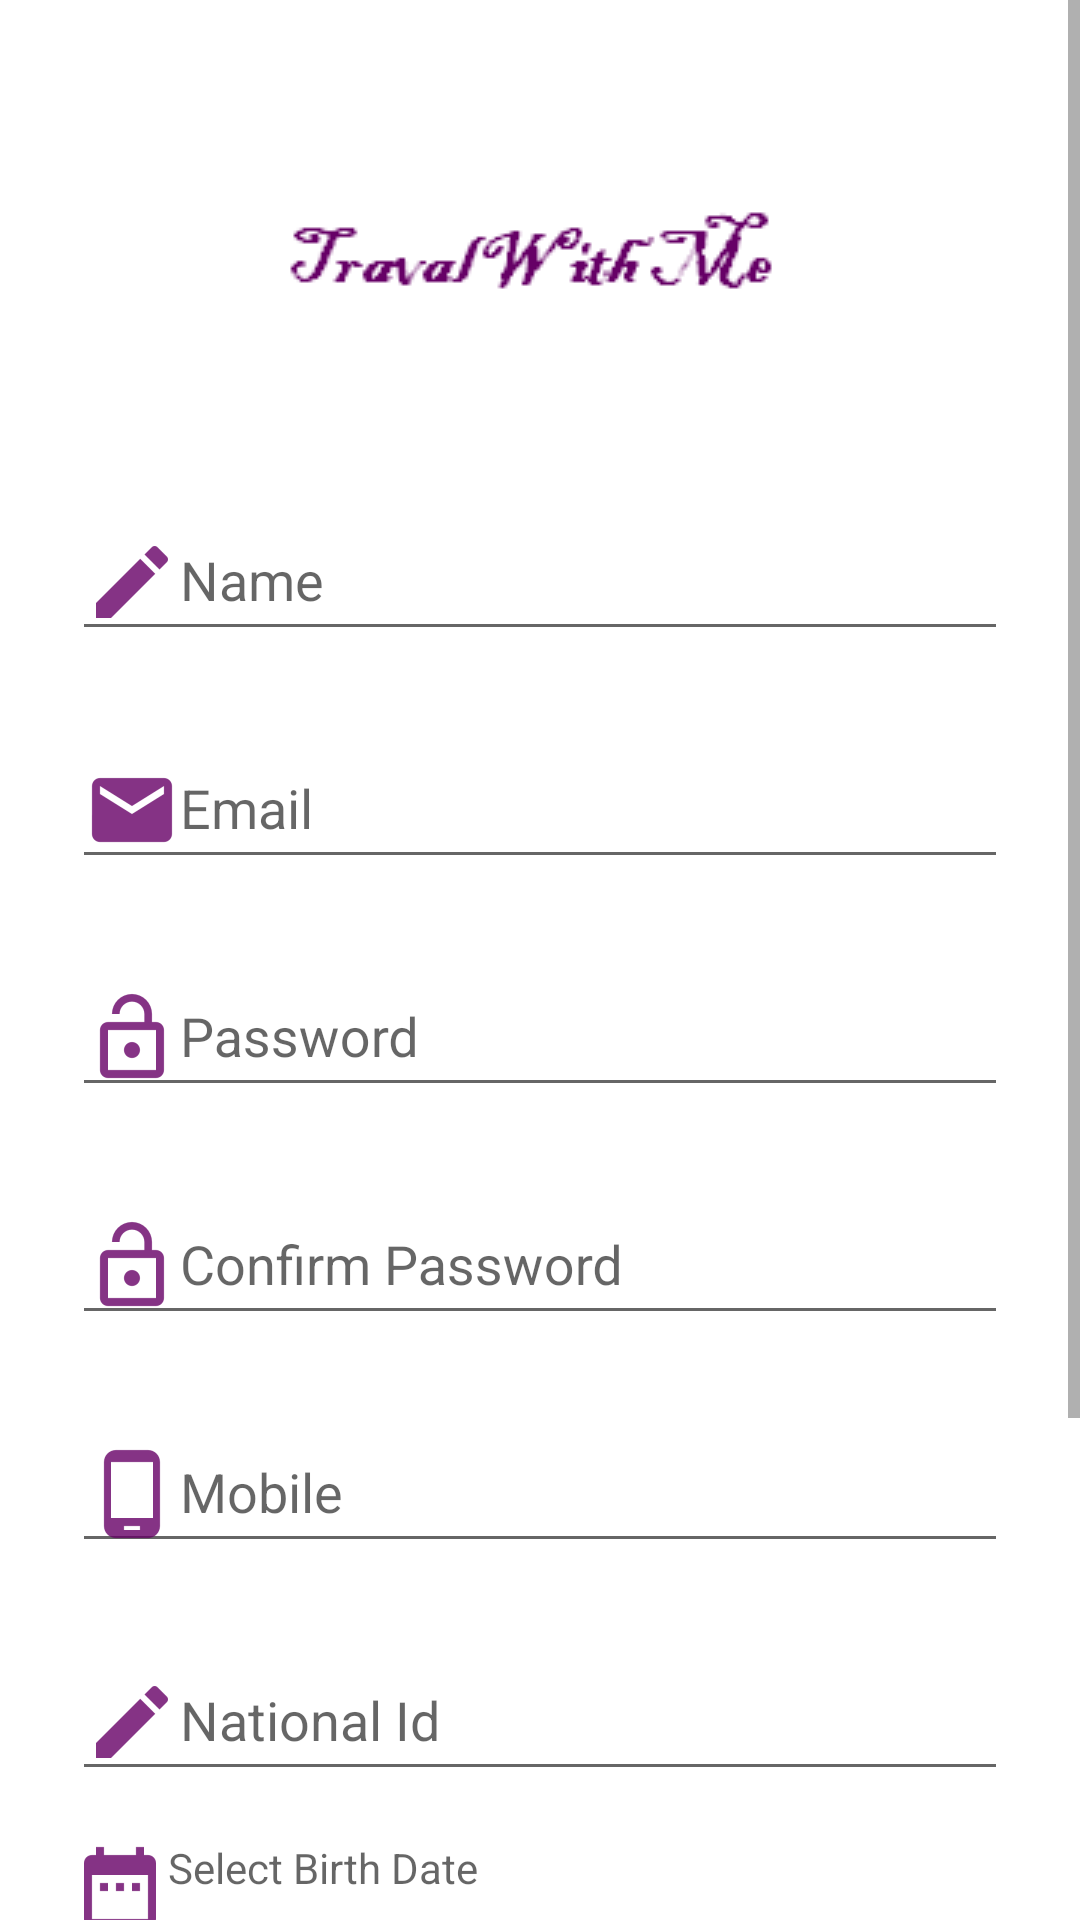

The Android layout XML behind this screen, and the referenced resources:
<!-- AndroidManifest.xml: application theme AppTheme -->
<!-- res/layout/activity_sign_up.xml -->
<?xml version="1.0" encoding="utf-8"?>
<ScrollView xmlns:android="http://schemas.android.com/apk/res/android"
    xmlns:app="http://schemas.android.com/apk/res-auto"
    xmlns:tools="http://schemas.android.com/tools"
    android:layout_width="match_parent"
    android:layout_height="match_parent"
    tools:context="com.example.rania.itigraduationproject.SignUp"
    android:background="@color/white"
    >
    <LinearLayout
        android:orientation="vertical"
        android:layout_width="match_parent"
        android:layout_height="wrap_content"
        android:paddingTop="60dp"
        android:paddingLeft="24dp"
        android:paddingRight="24dp">

        <ImageView
            android:layout_width="match_parent"
            android:layout_height="match_parent"
            android:src="@drawable/twm"/>

        <android.support.design.widget.TextInputLayout
            android:layout_width="match_parent"
            android:layout_height="wrap_content"
            android:layout_marginBottom="8dp"
            android:layout_marginTop="50dp"
            >

            <EditText
                android:id="@+id/input_name"
                android:layout_width="match_parent"
                android:layout_height="wrap_content"
                android:hint="@string/name"
                android:inputType="textCapWords"
                android:drawableLeft="@drawable/name"/>
        </android.support.design.widget.TextInputLayout>


        <android.support.design.widget.TextInputLayout
            android:layout_width="match_parent"
            android:layout_height="wrap_content"
            android:layout_marginTop="8dp"
            android:layout_marginBottom="8dp">
            <EditText android:id="@+id/input_email"
                android:layout_width="match_parent"
                android:layout_height="wrap_content"
                android:inputType="textEmailAddress"
                android:hint="@string/prompt_email"
                android:drawableLeft="@drawable/email"
                />
        </android.support.design.widget.TextInputLayout>

        
        <android.support.design.widget.TextInputLayout
            android:layout_width="match_parent"
            android:layout_height="wrap_content"
            android:layout_marginTop="8dp"
            android:layout_marginBottom="8dp">
            <EditText android:id="@+id/input_password"
                android:layout_width="match_parent"
                android:layout_height="wrap_content"
                android:inputType="textPassword"
                android:hint="@string/prompt_password"
                android:drawableLeft="@drawable/password"/>
        </android.support.design.widget.TextInputLayout>
        <android.support.design.widget.TextInputLayout
            android:layout_width="match_parent"
            android:layout_height="wrap_content"
            android:layout_marginTop="8dp"
            android:layout_marginBottom="8dp">
            <EditText android:id="@+id/input_password_confirm"
                android:layout_width="match_parent"
                android:layout_height="wrap_content"
                android:inputType="textPassword"
                android:hint="@string/confirm_prompt_password"
                android:drawableLeft="@drawable/password"/>
        </android.support.design.widget.TextInputLayout>
        
        <android.support.design.widget.TextInputLayout
            android:layout_width="match_parent"
            android:layout_height="wrap_content"
            android:layout_marginTop="8dp"
            android:layout_marginBottom="8dp">
            <EditText android:id="@+id/phone"
                android:layout_width="match_parent"
                android:layout_height="wrap_content"
                android:inputType="phone"
                android:hint="@string/phone"
                android:drawableLeft="@drawable/phone"/>
        </android.support.design.widget.TextInputLayout>
        
        <android.support.design.widget.TextInputLayout
            android:layout_width="match_parent"
            android:layout_height="wrap_content"
            android:layout_marginTop="8dp"
            android:layout_marginBottom="8dp">
            <EditText android:id="@+id/naional_id"
                android:layout_width="match_parent"
                android:layout_height="wrap_content"
                android:inputType="text"
                android:hint="@string/national_id"
                android:drawableLeft="@drawable/name"/>
        </android.support.design.widget.TextInputLayout>
        
        <android.support.design.widget.TextInputLayout
            android:layout_width="match_parent"
            android:layout_height="wrap_content"
            android:layout_marginTop="8dp"
            android:layout_marginBottom="8dp">
            <TextView android:id="@+id/date"
                android:layout_width="match_parent"
                android:layout_height="wrap_content"
                android:inputType="text"
                android:hint="@string/Date"
                android:drawableLeft="@drawable/date"/>
        </android.support.design.widget.TextInputLayout>
        

        

        

        <LinearLayout
            android:layout_width="match_parent"
            android:layout_height="wrap_content"
            android:orientation="horizontal">

            <RadioGroup
                android:id="@+id/radioUserType"
                android:layout_width="170dp"
                android:layout_height="wrap_content"
                android:orientation="horizontal">


                <RadioButton
                    android:id="@+id/radioDriver"
                    android:layout_width="wrap_content"
                    android:layout_height="wrap_content"
                    android:checked="true"
                    android:text="@string/radio_Driver" />

                <RadioButton
                    android:id="@+id/radioPassenger"
                    android:layout_width="wrap_content"
                    android:layout_height="wrap_content"
                    android:text="@string/radio_Passenger" />

            </RadioGroup>
        </LinearLayout>
        <LinearLayout
            android:layout_width="match_parent"
            android:layout_height="wrap_content"
            android:orientation="horizontal">

            <RadioGroup
                android:id="@+id/radioSex"
                android:layout_width="188dp"
                android:layout_height="wrap_content"
                android:orientation="horizontal">


                <RadioButton
                    android:id="@+id/radioMale"
                    android:layout_width="wrap_content"
                    android:layout_height="wrap_content"
                    android:checked="true"
                    android:text="@string/male" />

                <RadioButton
                    android:id="@+id/radioFemale"
                    android:layout_width="wrap_content"
                    android:layout_height="wrap_content"
                    android:text="@string/famle" />

            </RadioGroup>
        </LinearLayout>


        <android.support.v7.widget.AppCompatButton
            android:id="@+id/btn_signup"
            android:layout_width="fill_parent"
            android:layout_height="wrap_content"
            android:layout_marginBottom="24dp"
            android:layout_marginTop="24dp"
            android:background="@drawable/buttondesign"
            android:padding="12dp"
            android:text="@string/singup"
            android:textColor="@color/white"/>

        <TextView android:id="@+id/link_login"
            android:layout_width="fill_parent"
            android:layout_height="wrap_content"
            android:layout_marginBottom="24dp"
            android:text="@string/goLogin"
            android:gravity="center"
            android:textSize="22dp"
            android:textColor="@color/cardview_dark_background"
            />

    </LinearLayout>

</ScrollView>
<!-- resources referenced by this layout -->
<resources>
  <color name="white">#ffff</color>
  <!-- drawable buttondesign (drawable) -->
  <?xml version="1.0" encoding="utf-8"?>
  <selector xmlns:android="http://schemas.android.com/apk/res/android">
      <item>
          <shape android:shape="rectangle">
              <solid android:color="@color/violet"/>
              <stroke android:color="#bfbfbf" android:width="2dp" />
              <corners android:radius="12dp" />
          </shape>
      </item>
  
  </selector>
  <!-- drawable date: png bitmap (drawable-hdpi, 452 bytes) -->
  <!-- drawable email: png bitmap (drawable-hdpi, 652 bytes) -->
  <!-- drawable name: png bitmap (drawable-hdpi, 346 bytes) -->
  <!-- drawable password: png bitmap (drawable-hdpi, 623 bytes) -->
  <!-- drawable phone: png bitmap (drawable-hdpi, 407 bytes) -->
  <!-- drawable twm: png bitmap (drawable-mdpi, 1773 bytes) -->
  <string name="Date">Select Birth Date</string>
  <string name="confirm_prompt_password">Confirm Password </string>
  <string name="famle">Female</string>
  <string name="goLogin">Already a member?Login</string>
  <string name="male">Male</string>
  <string name="name">Name</string>
  <string name="national_id">National Id</string>
  <string name="phone">Mobile</string>
  <string name="prompt_email">Email</string>
  <string name="prompt_password"> Password </string>
  <string name="radio_Driver">Driver</string>
  <string name="radio_Passenger">User</string>
  <string name="singup">Sing Up</string>
  <style name="AppTheme" parent="Theme.AppCompat.Light.DarkActionBar">
          
          <item name="colorPrimary">@color/violet</item>
          <item name="colorPrimaryDark">@color/violet</item>
          <item name="colorAccent">@color/mov</item>
      </style>
  <color name="violet">#660066</color>
  <color name="mov">#8b0a50</color>
</resources>
